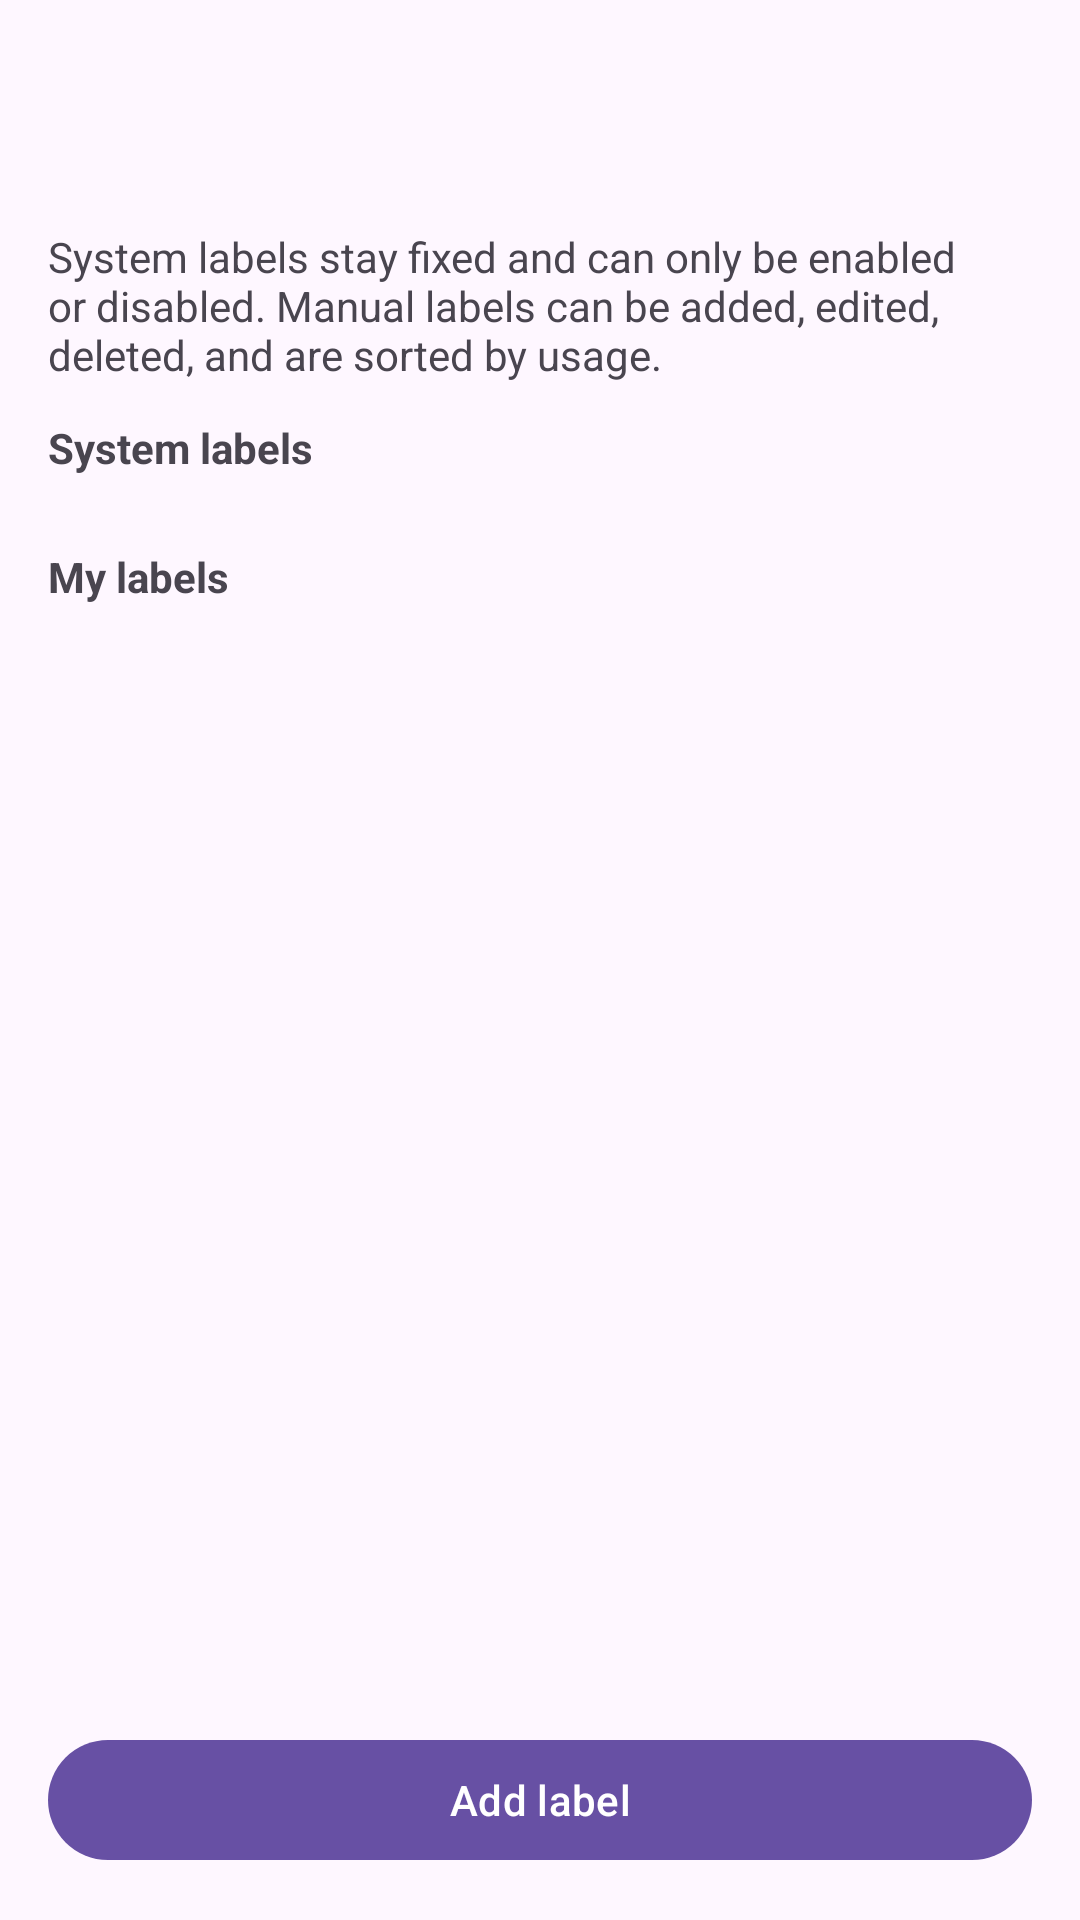

Here is an Android app screen rendered from its layout file. Give the layout XML and the strings, colors and styles it references.
<!-- AndroidManifest.xml: application theme Theme.WorkCycle -->
<!-- res/layout/fragment_secondary_labels.xml -->
<?xml version="1.0" encoding="utf-8"?>
<LinearLayout
    xmlns:android="http://schemas.android.com/apk/res/android"
    xmlns:app="http://schemas.android.com/apk/res-auto"
    android:layout_width="match_parent"
    android:layout_height="match_parent"
    android:orientation="vertical">

    <com.google.android.material.appbar.MaterialToolbar
        android:id="@+id/toolbarSecondaryLabels"
        android:layout_width="match_parent"
        android:layout_height="wrap_content"
        android:title="@string/assignment_labels_title"
        android:navigationIcon="@drawable/ic_arrow_back_24"
        app:titleCentered="false" />

    <TextView
        android:id="@+id/textDescription"
        android:layout_width="match_parent"
        android:layout_height="wrap_content"
        android:paddingStart="16dp"
        android:paddingTop="12dp"
        android:paddingEnd="16dp"
        android:paddingBottom="8dp"
        android:text="@string/assignment_labels_description"
        android:textColor="?attr/colorOnSurfaceVariant" />

    <androidx.core.widget.NestedScrollView
        android:layout_width="match_parent"
        android:layout_height="0dp"
        android:layout_weight="1"
        android:fillViewport="true">

        <LinearLayout
            android:layout_width="match_parent"
            android:layout_height="wrap_content"
            android:orientation="vertical"
            android:paddingBottom="16dp">

            <TextView
                android:id="@+id/textSystemSection"
                android:layout_width="match_parent"
                android:layout_height="wrap_content"
                android:paddingStart="16dp"
                android:paddingTop="4dp"
                android:paddingEnd="16dp"
                android:paddingBottom="8dp"
                android:text="@string/assignment_labels_system_section"
                android:textStyle="bold" />

            <androidx.recyclerview.widget.RecyclerView
                android:id="@+id/recyclerSystemLabels"
                android:layout_width="match_parent"
                android:layout_height="wrap_content"
                android:nestedScrollingEnabled="false" />

            <TextView
                android:id="@+id/textManualSection"
                android:layout_width="match_parent"
                android:layout_height="wrap_content"
                android:paddingStart="16dp"
                android:paddingTop="16dp"
                android:paddingEnd="16dp"
                android:paddingBottom="8dp"
                android:text="@string/assignment_labels_manual_section"
                android:textStyle="bold" />

            <TextView
                android:id="@+id/textManualSectionHelper"
                android:layout_width="match_parent"
                android:layout_height="wrap_content"
                android:layout_marginTop="4dp"
                android:layout_marginStart="16dp"
                android:layout_marginEnd="8dp"
                android:text="@string/my_labels_helper"
                android:textColor="?attr/colorOnSurfaceVariant"
                android:textSize="12sp"
                android:visibility="gone" />

            <androidx.recyclerview.widget.RecyclerView
                android:id="@+id/recyclerManualLabels"
                android:layout_width="match_parent"
                android:layout_height="wrap_content"
                android:nestedScrollingEnabled="false" />

        </LinearLayout>
    </androidx.core.widget.NestedScrollView>

    <com.google.android.material.button.MaterialButton
        android:id="@+id/btnAdd"
        android:layout_width="match_parent"
        android:layout_height="wrap_content"
        android:layout_margin="16dp"
        android:text="@string/add_label" />

</LinearLayout>
<!-- resources referenced by this layout -->
<resources>
  <!-- drawable ic_arrow_back_24 (drawable) -->
  <vector xmlns:android="http://schemas.android.com/apk/res/android"
      android:width="24dp"
      android:height="24dp"
      android:viewportWidth="24"
      android:viewportHeight="24">
  
      <path
          android:fillColor="#000000"
          android:pathData="M12,4l1.41,1.41L7.83,11H20v2H7.83l5.58,5.59L12,20l-8,-8 8,-8z"/>
  </vector>
  <string name="add_label">Add label</string>
  <string name="assignment_labels_description">System labels stay fixed and can only be enabled or disabled. Manual labels can be added, edited, deleted, and are sorted by usage.</string>
  <string name="assignment_labels_manual_section">My labels</string>
  <string name="assignment_labels_system_section">System labels</string>
  <string name="assignment_labels_title">Secondary labels</string>
  <string name="my_labels_helper">Add your own labels (e.g. location, project or task).</string>
  <style name="Theme.WorkCycle" parent="Theme.Material3.DayNight.NoActionBar">
          <item name="android:windowLayoutInDisplayCutoutMode">shortEdges</item>
      </style>
</resources>
